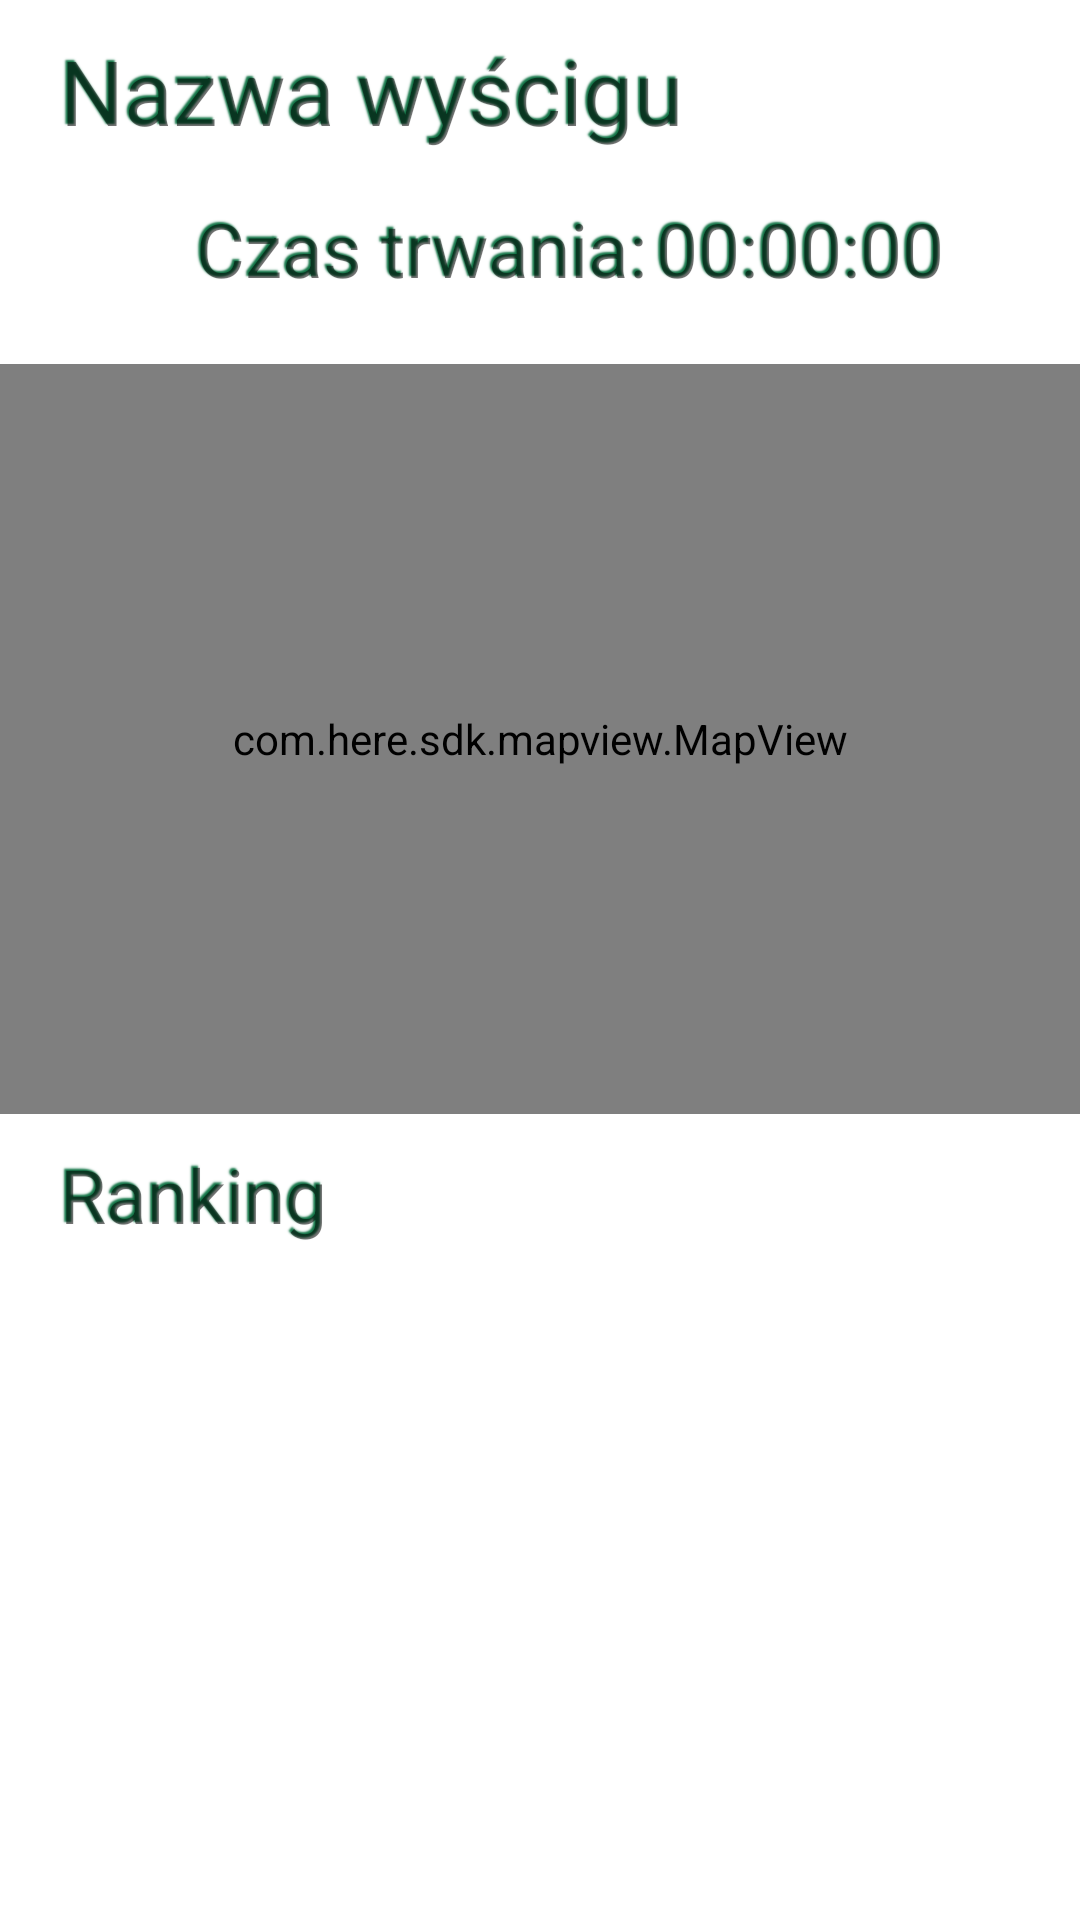

This screen was rendered from an Android layout file. Write that file and the resources it references.
<!-- AndroidManifest.xml: application theme AppTheme -->
<!-- res/layout/fragment_finished_race.xml -->
<?xml version="1.0" encoding="utf-8"?>
<LinearLayout xmlns:android="http://schemas.android.com/apk/res/android"
    android:layout_width="match_parent"
    android:layout_height="match_parent"
    xmlns:app="http://schemas.android.com/apk/res-auto"
    xmlns:tools="http://schemas.android.com/tools"
    android:orientation="vertical"
    tools:context=".FinishedRaceFragment"
    android:fillViewport="true">

    <TextView
        android:id="@+id/race_name"
        android:layout_width="match_parent"
        android:layout_height="wrap_content"
        android:text="@string/race_name_text"
        android:shadowColor="@color/green"
        android:shadowDx="-2"
        android:shadowDy="-2"
        android:shadowRadius="1"
        android:textSize="30dp"
        android:paddingBottom="5dp"
        android:paddingLeft="20dp"
        android:paddingTop="10dp"/>

    <LinearLayout
        android:layout_width="match_parent"
        android:layout_height="50dp"
        android:orientation="horizontal"
        android:gravity="center">

        <TextView
            android:id="@+id/race_time_text"
            android:layout_width="wrap_content"
            android:layout_height="wrap_content"
            android:text="@string/race_time"
            android:shadowColor="@color/green"
            android:shadowDx="-2"
            android:shadowDy="-2"
            android:shadowRadius="1"
            android:textSize="25dp"
            android:paddingBottom="5dp"
            android:paddingLeft="20dp"
            android:paddingTop="10dp"/>

        <TextView
            android:id="@+id/race_time"
            android:layout_width="wrap_content"
            android:layout_height="wrap_content"
            android:text="00:00:00"
            android:shadowColor="@color/green"
            android:shadowDx="-2"
            android:shadowDy="-2"
            android:shadowRadius="1"
            android:textSize="25dp"
            android:paddingBottom="5dp"
            android:paddingLeft="3dp"
            android:paddingTop="10dp"/>

    </LinearLayout>

    <com.here.sdk.mapview.MapView
        android:id="@+id/map_view"
        android:layout_width="match_parent"
        android:layout_height="250dp"
        android:layout_marginTop="16dp"/>

    <TextView
        android:id="@+id/ranking"
        android:layout_width="wrap_content"
        android:layout_height="wrap_content"
        android:text="@string/ranking"
        android:shadowColor="@color/green"
        android:shadowDx="-2"
        android:shadowDy="-2"
        android:shadowRadius="1"
        android:textSize="25dp"
        android:paddingBottom="5dp"
        android:paddingLeft="20dp"
        android:paddingTop="10dp"/>

    <ListView
        xmlns:android="http://schemas.android.com/apk/res/android"
        android:id="@+id/ranking_list"
        android:layout_width="match_parent"
        android:layout_height="match_parent"
        android:background="@android:color/transparent"
        android:scrollbars="vertical"
        android:paddingTop="0dp"
        android:paddingBottom="8dp" />

</LinearLayout>
<!-- resources referenced by this layout -->
<resources>
  <color name="green">#137547</color>
  <string name="race_name_text">Nazwa wyścigu</string>
  <string name="race_time">Czas trwania:</string>
  <string name="ranking">Ranking</string>
  <style name="AppTheme" parent="Theme.MaterialComponents.Light.NoActionBar">
          
          <item name="colorPrimary">@color/green</item>
          <item name="colorPrimaryDark">@color/green</item>
          <item name="colorAccent">@color/green</item>
  
      </style>
</resources>
